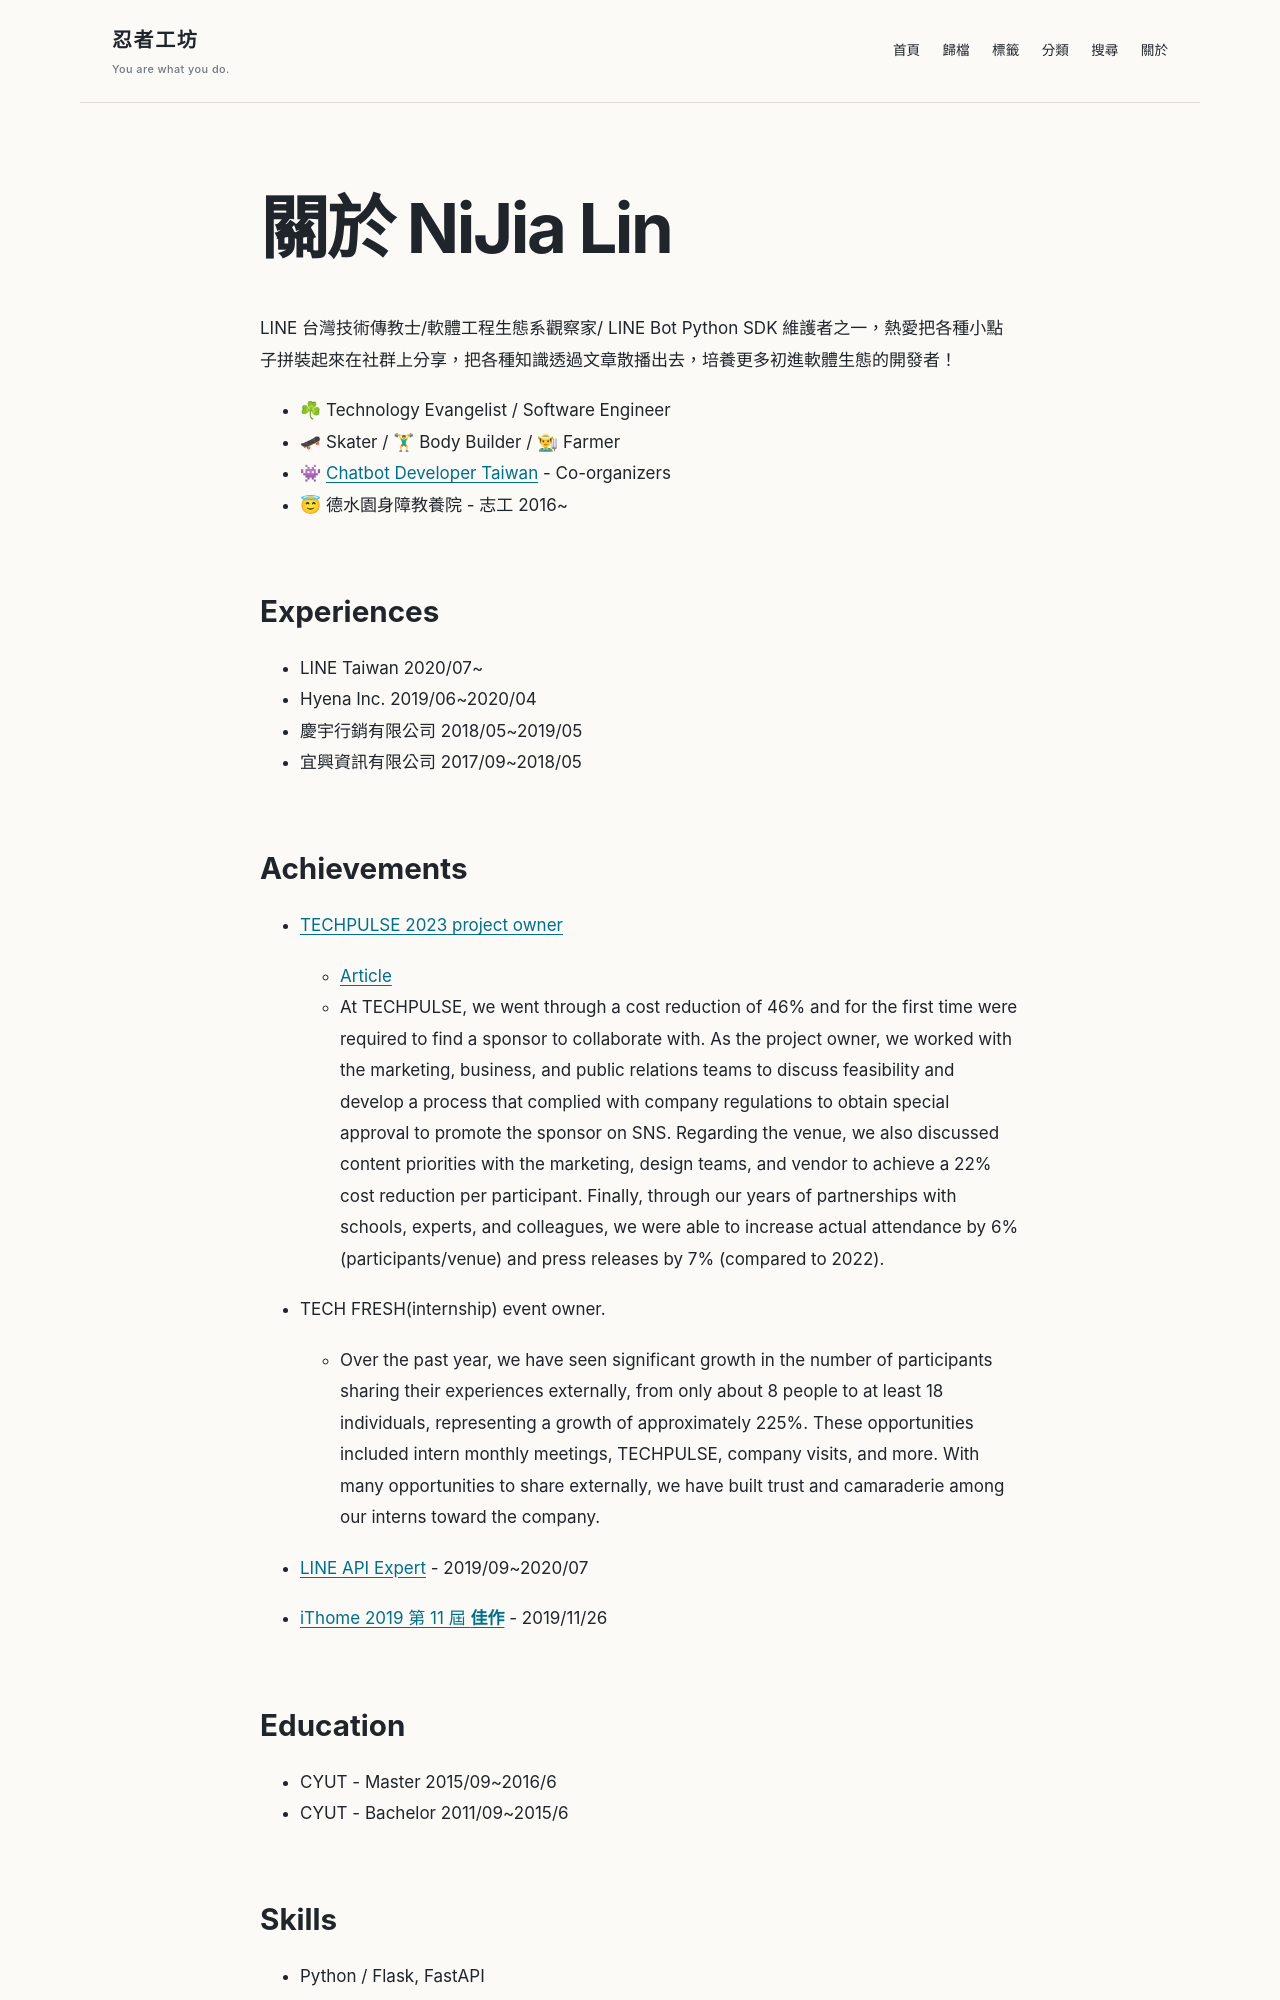

repository: louis70109/louis70109.github.io · page: about/index.html · generator: jekyll

---
title: 關於 NiJia Lin
date: 2019-10-16 11:28:36
---

LINE 台灣技術傳教士/軟體工程生態系觀察家/ LINE Bot Python SDK 維護者之一，熱愛把各種小點子拼裝起來在社群上分享，把各種知識透過文章散播出去，培養更多初進軟體生態的開發者！

- ☘ Technology Evangelist / Software Engineer
- 🛹 Skater / 🏋♂ Body Builder / 👨🌾 Farmer
- 👾 [Chatbot Developer Taiwan](https://www.facebook.com/groups/chatbot.tw/) - Co-organizers
- 😇 德水園身障教養院 - 志工 2016~

# Experiences

- LINE Taiwan 2020/07~
- Hyena Inc. 2019/06~2020/04
- 慶宇行銷有限公司 2018/05~2019/05
- 宜興資訊有限公司 2017/09~2018/05

# Achievements

- [TECHPULSE 2023 project owner](https://techpulse.line.me/)

  - [Article](https://engineering.linecorp.com/zh-hant/blog/line-techpulse-2023-report)
  - At TECHPULSE, we went through a cost reduction of 46% and for the first time were required to find a sponsor to collaborate with. As the project owner, we worked with the marketing, business, and public relations teams to discuss feasibility and develop a process that complied with company regulations to obtain special approval to promote the sponsor on SNS. Regarding the venue, we also discussed content priorities with the marketing, design teams, and vendor to achieve a 22% cost reduction per participant. Finally, through our years of partnerships with schools, experts, and colleagues, we were able to increase actual attendance by 6% (participants/venue) and press releases by 7% (compared to 2022).

- TECH FRESH(internship) event owner.
  - Over the past year, we have seen significant growth in the number of participants sharing their experiences externally, from only about 8 people to at least 18 individuals, representing a growth of approximately 225%. These opportunities included intern monthly meetings, TECHPULSE, company visits, and more. With many opportunities to share externally, we have built trust and camaraderie among our interns toward the company.
- [LINE API Expert](https://www.line-community.me/contributors/detail?apiId=0037F00001fJ0NHQA0) - 2019/09~2020/07
- [iThome 2019 第 11 屆 **佳作**](https://ithelp.ithome.com.tw/announces/48) - 2019/11/26

# Education

- CYUT - Master 2015/09~2016/6
- CYUT - Bachelor 2011/09~2015/6

# Skills

- Python / Flask, FastAPI
- NodeJS / Express
- PostgreSQL / MySQL
- MongoDB / Redis
- Javascript / Vue.js, jQuery
- CSS / Bootstrap
